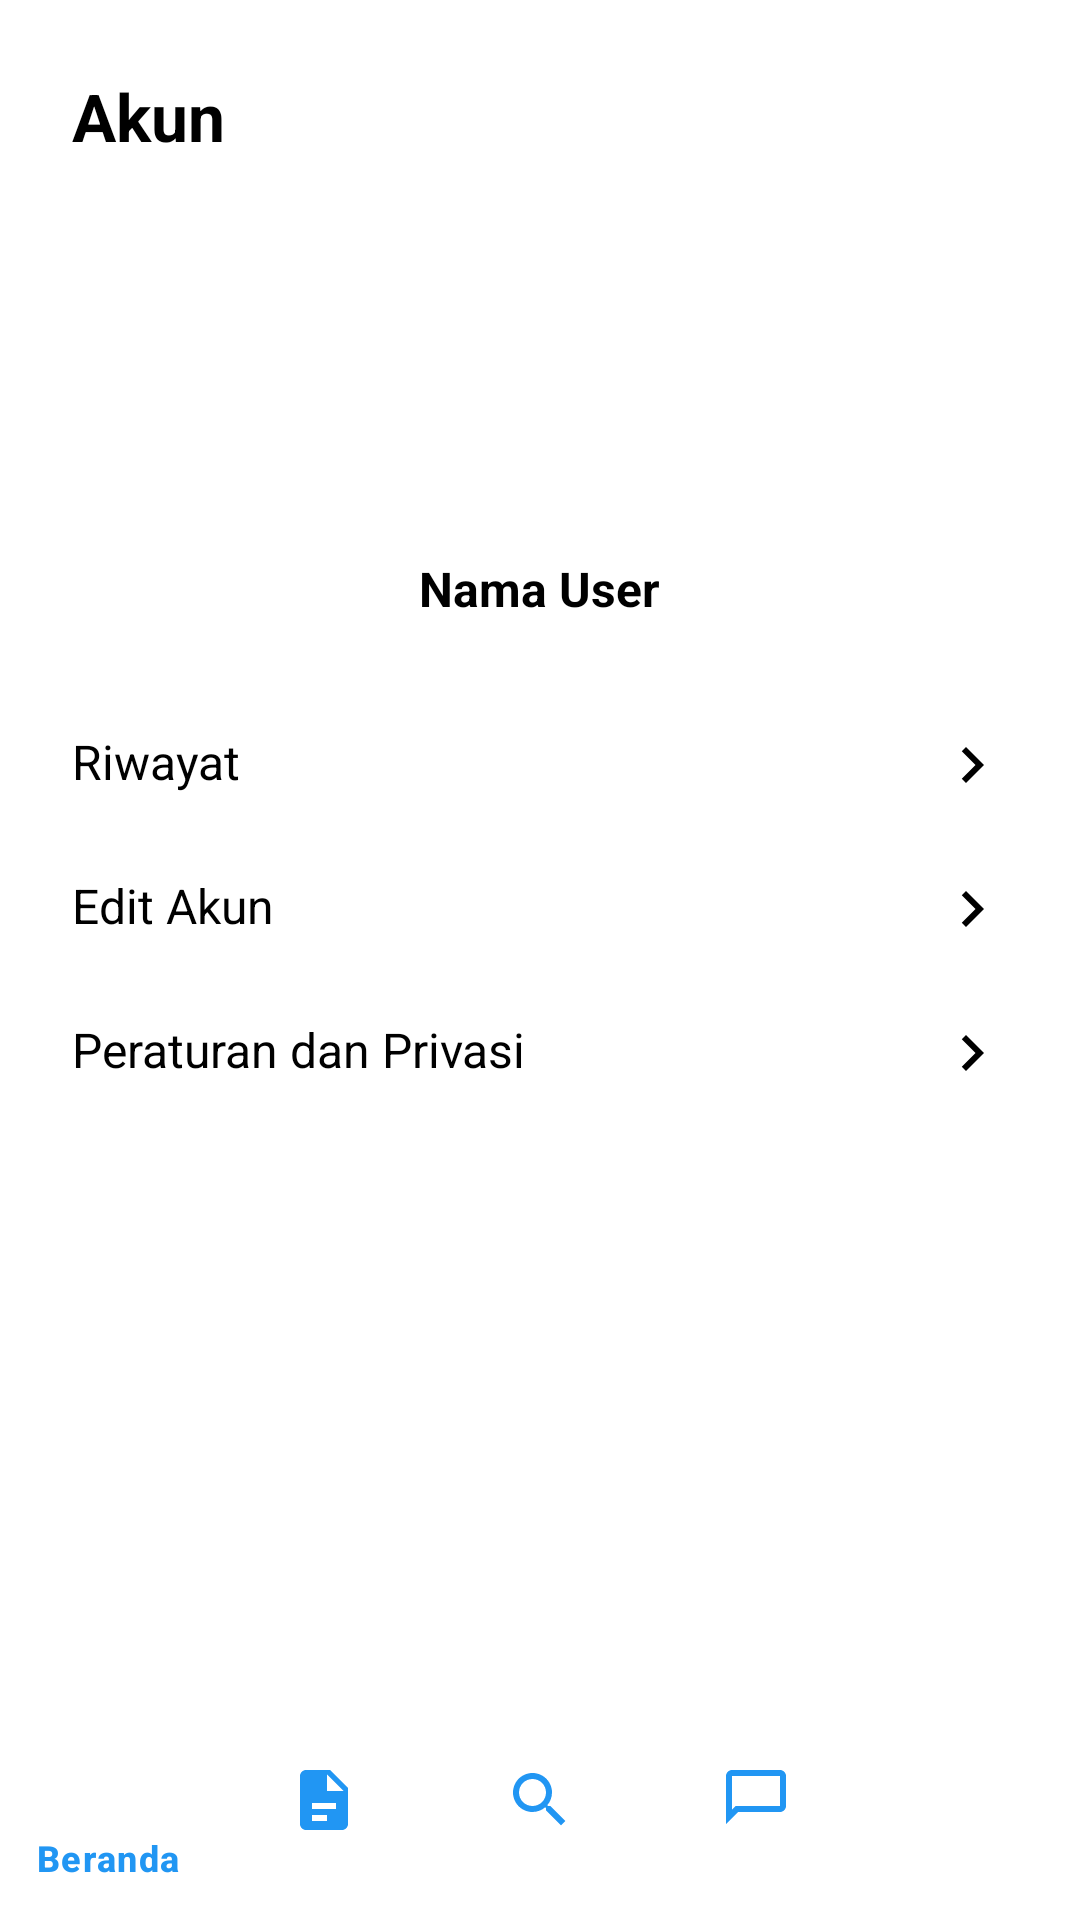

Produce the Android XML layout that renders to this screen, including the resource entries it uses.
<!-- AndroidManifest.xml: application theme Theme.Simpak -->
<!-- res/layout/activity_akun.xml -->
<?xml version="1.0" encoding="utf-8"?>
<FrameLayout xmlns:android="http://schemas.android.com/apk/res/android"
    xmlns:app="http://schemas.android.com/apk/res-auto"
    android:layout_width="match_parent"
    android:layout_height="match_parent">

    
    <ScrollView
        android:layout_width="match_parent"
        android:layout_height="match_parent"
        android:layout_above="@id/bottomNavigation"
        android:paddingBottom="80dp"
        android:background="#FFFFFF">

        <LinearLayout
            android:layout_width="match_parent"
            android:layout_height="wrap_content"
            android:orientation="vertical"
            android:padding="24dp">

            
            <TextView
                android:id="@+id/tvAkunTitle"
                android:layout_width="wrap_content"
                android:layout_height="wrap_content"
                android:text="Akun"
                android:textSize="22sp"
                android:textStyle="bold"
                android:textColor="#000000" />

            
            <LinearLayout
                android:layout_width="match_parent"
                android:layout_height="wrap_content"
                android:orientation="vertical"
                android:gravity="center_horizontal"
                android:layout_marginTop="24dp">

                <ImageView
                    android:id="@+id/ivProfile"
                    android:layout_width="100dp"
                    android:layout_height="100dp"
                    android:src="@drawable/ic_account"
                    android:scaleType="centerCrop"
                    android:background="@drawable/circle_bg"
                    android:padding="8dp" />

                <TextView
                    android:id="@+id/tvNamaUser"
                    android:layout_width="wrap_content"
                    android:layout_height="wrap_content"
                    android:text="Nama User"
                    android:textColor="@color/black"
                    android:textSize="16sp"
                    android:textStyle="bold"
                    android:layout_marginTop="8dp" />
            </LinearLayout>

            
            <View
                android:layout_width="match_parent"
                android:layout_height="24dp" />

            
            <LinearLayout
                android:id="@+id/btnRiwayat"
                android:layout_width="match_parent"
                android:layout_height="wrap_content"
                android:orientation="horizontal"
                android:paddingVertical="12dp"
                android:clickable="true"
                android:focusable="true">

                <TextView
                    android:layout_width="0dp"
                    android:layout_height="wrap_content"
                    android:layout_weight="1"
                    android:text="Riwayat"
                    android:textColor="@color/black"
                    android:textSize="16sp" />

                <ImageView
                    android:layout_width="24dp"
                    android:layout_height="24dp"
                    android:src="@drawable/ic_arrow_right" />
            </LinearLayout>

            
            <LinearLayout
                android:id="@+id/btnEditAkun"
                android:layout_width="match_parent"
                android:layout_height="wrap_content"
                android:orientation="horizontal"
                android:paddingVertical="12dp"
                android:clickable="true"
                android:focusable="true">

                <TextView
                    android:layout_width="0dp"
                    android:layout_height="wrap_content"
                    android:layout_weight="1"
                    android:text="Edit Akun"
                    android:textColor="@color/black"
                    android:textSize="16sp" />

                <ImageView
                    android:layout_width="24dp"
                    android:layout_height="24dp"
                    android:src="@drawable/ic_arrow_right" />
            </LinearLayout>

            
            <LinearLayout
                android:id="@+id/btnPengaturan"
                android:layout_width="match_parent"
                android:layout_height="wrap_content"
                android:orientation="horizontal"
                android:paddingVertical="12dp"
                android:clickable="true"
                android:focusable="true">

                <TextView
                    android:layout_width="0dp"
                    android:layout_height="wrap_content"
                    android:layout_weight="1"
                    android:text="Peraturan dan Privasi"
                    android:textColor="@color/black"
                    android:textSize="16sp" />

                <ImageView
                    android:layout_width="24dp"
                    android:layout_height="24dp"
                    android:src="@drawable/ic_arrow_right" />
            </LinearLayout>
        </LinearLayout>
    </ScrollView>

    
    <com.google.android.material.bottomnavigation.BottomNavigationView
        android:id="@+id/bottomNavigation"
        android:layout_width="match_parent"
        android:layout_height="wrap_content"
        android:layout_gravity="bottom"
        android:background="@color/white"
        app:itemIconTint="@color/primary"
        app:itemTextColor="@color/primary"
        app:menu="@menu/bottom_nav_menu" />

</FrameLayout>
<!-- resources referenced by this layout -->
<resources>
  <color name="black">#000000</color>
  <color name="primary">#2196F3</color>
  <color name="white">#FFFFFF</color>
  <!-- drawable circle_bg (drawable) -->
  <shape xmlns:android="http://schemas.android.com/apk/res/android"
      android:shape="oval">
      <solid android:color="#FFFFFF" />
      <size
          android:width="40dp"
          android:height="40dp" />
  </shape>
  <!-- drawable ic_arrow_right (drawable) -->
  <vector xmlns:android="http://schemas.android.com/apk/res/android"
      android:width="24dp"
      android:height="24dp"
      android:viewportWidth="24"
      android:viewportHeight="24">
  
      <path
          android:fillColor="#000000"
          android:pathData="M8.59,16.59L13.17,12 8.59,7.41 10,6l6,6 -6,6z" />
  </vector>
  <style name="Theme.Simpak" parent="Base.Theme.Simpak" />
  <style name="Base.Theme.Simpak" parent="Theme.Material3.DayNight.NoActionBar">
          
          
      </style>
</resources>
